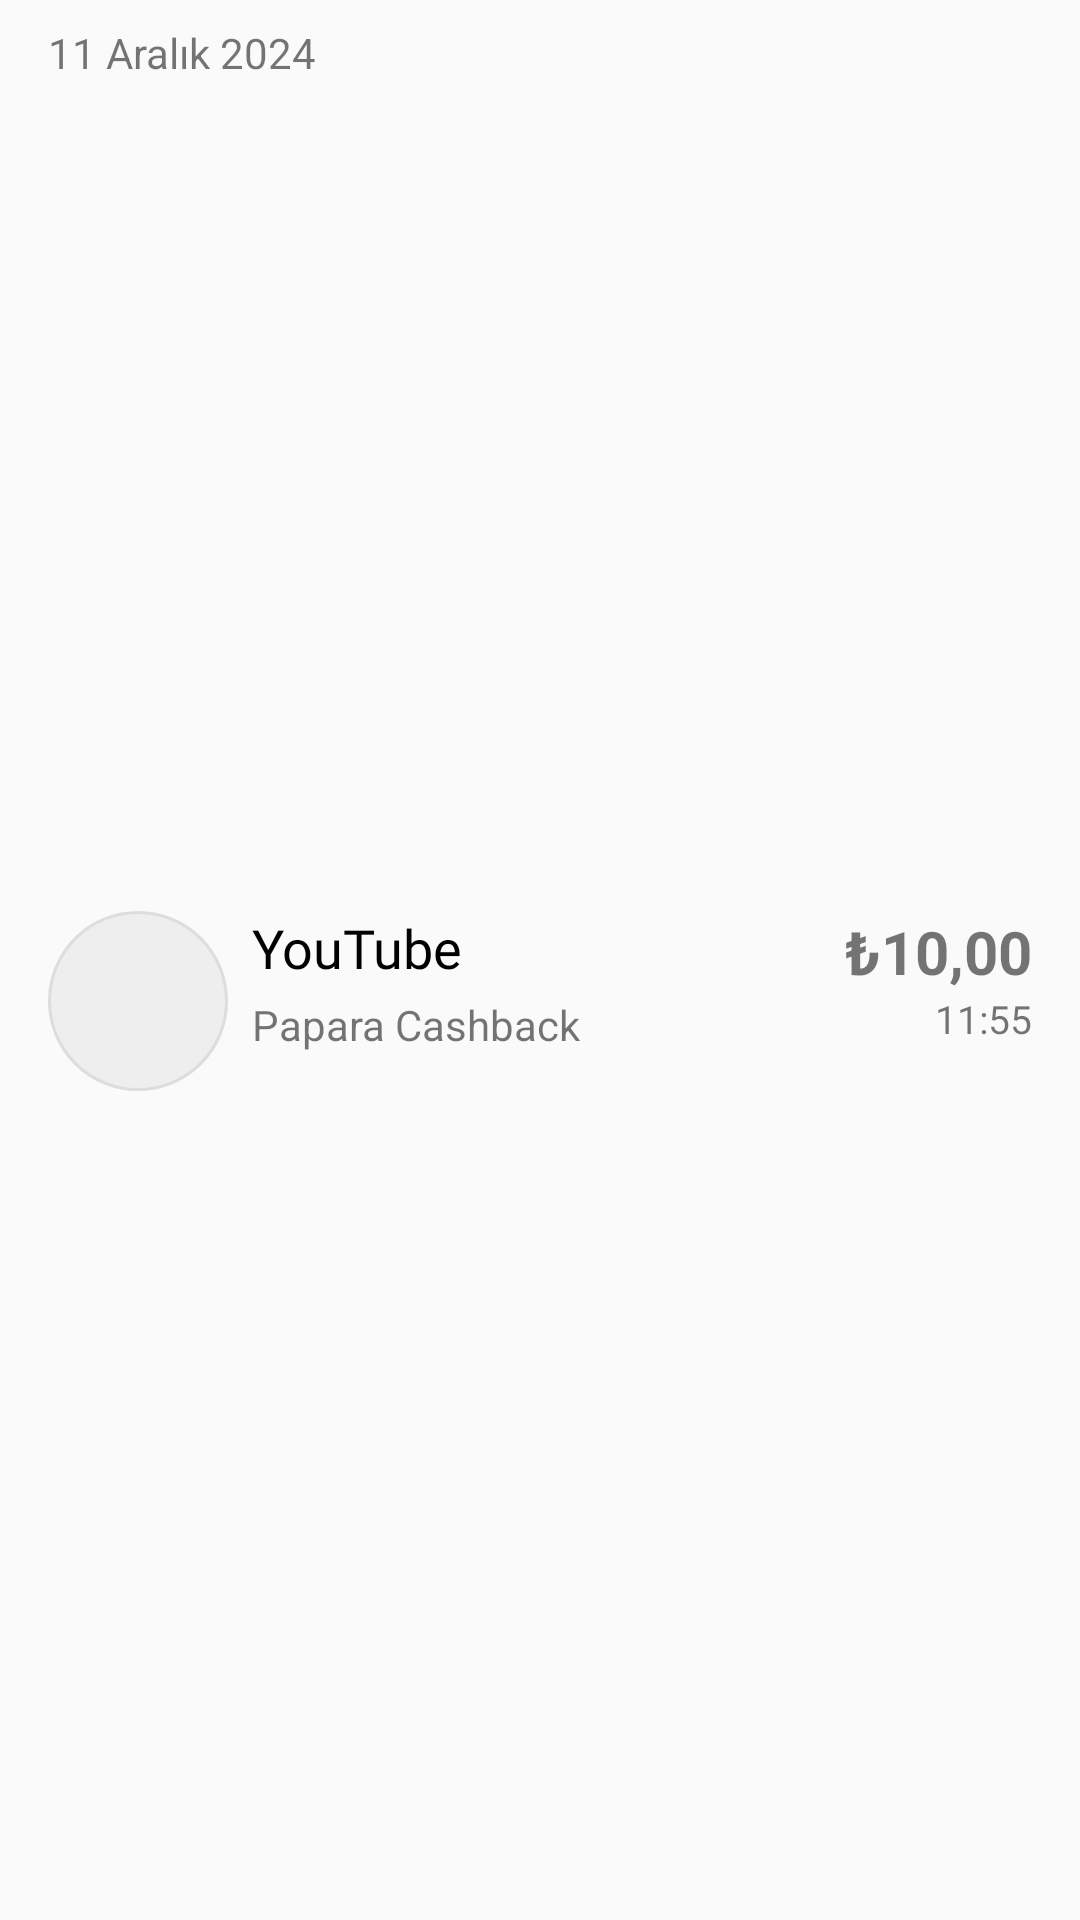

Layout XML and referenced resources for this Android screen:
<!-- AndroidManifest.xml: application theme Theme.PaparaUIClone -->
<!-- res/layout/viewholder_acc_transaction.xml -->
<?xml version="1.0" encoding="utf-8"?>
<androidx.constraintlayout.widget.ConstraintLayout xmlns:android="http://schemas.android.com/apk/res/android"
    xmlns:app="http://schemas.android.com/apk/res-auto"
    xmlns:tools="http://schemas.android.com/tools"
    android:layout_width="match_parent"
    android:layout_height="wrap_content">


    <TextView
        android:id="@+id/txtDate"
        android:layout_width="wrap_content"
        android:layout_height="wrap_content"
        android:layout_marginStart="16dp"
        android:layout_marginTop="8dp"
        android:text="11 Aralık 2024"
        app:layout_constraintStart_toStartOf="parent"
        app:layout_constraintTop_toTopOf="parent" />

    <ImageView
        android:id="@+id/imgIcon"
        android:layout_width="60dp"
        android:layout_height="60dp"
        android:layout_marginStart="16dp"
        android:layout_marginTop="12dp"
        android:layout_marginBottom="12dp"
        android:background="@drawable/drawable_grey_bg_circle"
        android:padding="8dp"
        android:scaleType="fitCenter"
        app:layout_constraintBottom_toBottomOf="parent"
        app:layout_constraintStart_toStartOf="parent"
        app:layout_constraintTop_toBottomOf="@id/txtDate"
        app:srcCompat="@drawable/ic_cashback" />

    <TextView
        android:id="@+id/txtTitle"
        android:layout_width="wrap_content"
        android:layout_height="wrap_content"
        android:layout_marginStart="8dp"
        android:fontFamily="@font/papara_bold"
        android:text="YouTube"
        android:textColor="@color/black"
        android:textSize="18sp"
        app:layout_constraintStart_toEndOf="@+id/imgIcon"
        app:layout_constraintTop_toTopOf="@+id/imgIcon" />

    <TextView
        android:id="@+id/txtDescription"
        android:layout_width="wrap_content"
        android:layout_height="wrap_content"
        android:layout_marginTop="4dp"
        android:text="Papara Cashback"
        app:layout_constraintStart_toStartOf="@id/txtTitle"
        app:layout_constraintTop_toBottomOf="@id/txtTitle" />

    <TextView
        android:id="@+id/txtExtraDescription"
        android:layout_width="wrap_content"
        android:layout_height="wrap_content"
        android:layout_marginTop="8dp"
        android:layout_marginBottom="8dp"
        android:textAlignment="center"
        android:textSize="13sp"
        android:drawableStart="@drawable/ic_message_12dp"
        android:drawablePadding="8dp"
        android:visibility="gone"
        app:layout_constraintStart_toStartOf="@id/txtDescription"
        app:layout_constraintTop_toBottomOf="@id/txtDescription"
        tools:text="Exra desc" />

    <TextView
        android:id="@+id/txtMoney"
        android:layout_width="wrap_content"
        android:layout_height="wrap_content"
        android:layout_marginEnd="16dp"
        android:text="₺10,00"
        android:textSize="20sp"
        android:textStyle="bold"
        app:layout_constraintEnd_toEndOf="parent"
        app:layout_constraintTop_toTopOf="@id/txtTitle" />

    <TextView
        android:id="@+id/txtHour"
        android:layout_width="wrap_content"
        android:layout_height="wrap_content"
        android:text="11:55"
        android:textSize="13sp"
        app:layout_constraintEnd_toEndOf="@id/txtMoney"
        app:layout_constraintTop_toBottomOf="@id/txtMoney" />
</androidx.constraintlayout.widget.ConstraintLayout>
<!-- resources referenced by this layout -->
<resources>
  <color name="black">#ff000000</color>
  <!-- drawable drawable_grey_bg_circle (drawable) -->
  <?xml version="1.0" encoding="utf-8"?>
  <shape xmlns:android="http://schemas.android.com/apk/res/android"
      android:shape="oval">
      <solid android:color="@color/pager_bg" />
      <corners android:radius="8dp" />
      <stroke
          android:width="1dp"
          android:color="@color/pager_stroke" />
  </shape>
  <!-- drawable ic_message_12dp (drawable) -->
  <?xml version="1.0" encoding="utf-8"?>
  <vector android:height="12.0dip" android:width="12.0dip" android:viewportWidth="20.0" android:viewportHeight="20.0"
      xmlns:android="http://schemas.android.com/apk/res/android">
      <path android:fillColor="@color/papara_black" android:pathData="M5,5L15,5v2L5,7v-2ZM5,9h7v2L5,11v-2Z" />
      <path android:fillColor="@color/papara_black" android:pathData="M18,0L2,0C0.9,0 0,0.9 0,2L0,20l5.33,-4h12.67c1.1,0 2,-0.9 2,-2L20,2c0,-1.1 -0.9,-2 -2,-2ZM18,14L4.67,14l-2.67,2L2,2L18,2L18,14Z" />
  </vector>
  <style name="Theme.PaparaUIClone" parent="Base.Theme.PaparaUIClone" />
  <color name="pager_bg">#EEEEEE</color>
  <color name="pager_stroke">#DDDDDD</color>
  <color name="papara_black">#ff202326</color>
  <style name="Base.Theme.PaparaUIClone" parent="Theme.AppCompat.Light.NoActionBar">
          
          
      </style>
</resources>
